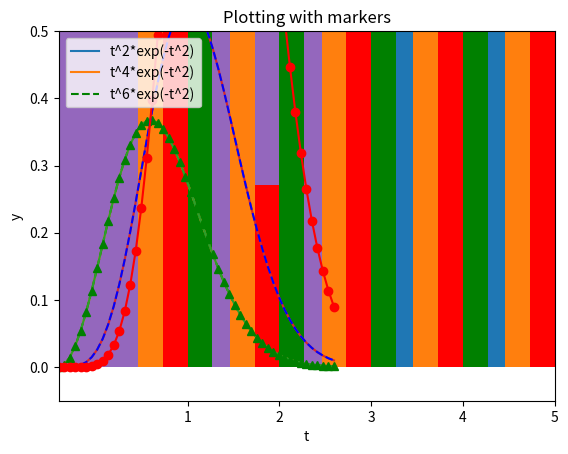

The matplotlib source for this figure:
import matplotlib.pyplot as plt
import pylab
import numpy as np
from numpy import *

def f(t):
    return t**2*exp(-t**2)

def main():
    # --------- 1
    plt.plot([1, 2, 3, 4])
    plt.show()
    print("===============================================================")

    # --------- 2
    # 51 между 0 і 3
    t = linspace(0, 3, 51)
    y = f(t)
    plt.plot(t, y)
    plt.show()

    # --------- 3
    t = linspace(0, 3, 51)
    y = t ** 2 * exp(-t ** 2)
    plt.plot(t, y, 'g--', label='t^2*exp(-t^2)')
    plt.axis([0, 3, -0.05, 0.5]) #[xmin, xmax, ymin, ymax]
    plt.xlabel('t')  #
    plt.ylabel('y')  #
    plt.title('My first normal plot')
    plt.legend()
    plt.show()

    # --------- 4
    t = linspace(0, 3, 51)
    y1 = t ** 2 * exp(-t ** 2)
    y2 = t ** 4 * exp(-t ** 2)
    plt.plot(t, y1, label='t^2*exp(-t^2)')
    plt.plot(t, y2, label='t^4*exp(-t^2)')
    plt.xlabel('t')
    plt.ylabel('y')
    plt.title('Plotting two curves in the same plot')
    plt.legend()
    plt.show()

    # --------- 5
    t = linspace(0, 3, 51)
    y1 = t ** 2 * exp(-t ** 2)
    y2 = t ** 4 * exp(-t ** 2)
    y3 = t ** 6 * exp(-t ** 2)
    plt.plot(t, y1, 'g^',
             t, y2, 'b--',
             t, y3, 'ro-')
    #
    plt.xlabel('t')
    plt.ylabel('y')
    plt.title('Plotting with markers')
    plt.legend(['t^2*exp(-t^2)',
                't^4*exp(-t^2)',
                't^6*exp(-t^2)'],
               loc='upper left')
    plt.show()

    # ---------- 6
    xdata = [0, 1, 2, 4, 5, 8]
    ydata = [0.1, 0.2, 0.4, 0.8, 0.6, 0.1]
    pylab.bar(xdata, ydata)
    pylab.show()

    # -------- 7
    y = np.random.randn(1000)
    plt.hist(y, 25)
    plt.show()

    # -------- 8
    data1 = 10 * np.random.rand(5)
    data2 = 10 * np.random.rand(5)
    data3 = 10 * np.random.rand(5)
    locs = np.arange(1, len(data1) + 1)
    width = 0.27
    plt.bar(locs, data1, width=width)
    plt.bar(locs + width, data2, width=width, color='red')
    plt.bar(locs + 2 * width, data3, width=width, color='green')
    plt.xticks(locs + width * 1.5, locs)
    plt.show()
    # save
    #plt.plot(t, y)
    #plt.savefig('name_of_plot.png', dpi=200)



if __name__ == '__main__':
    main()